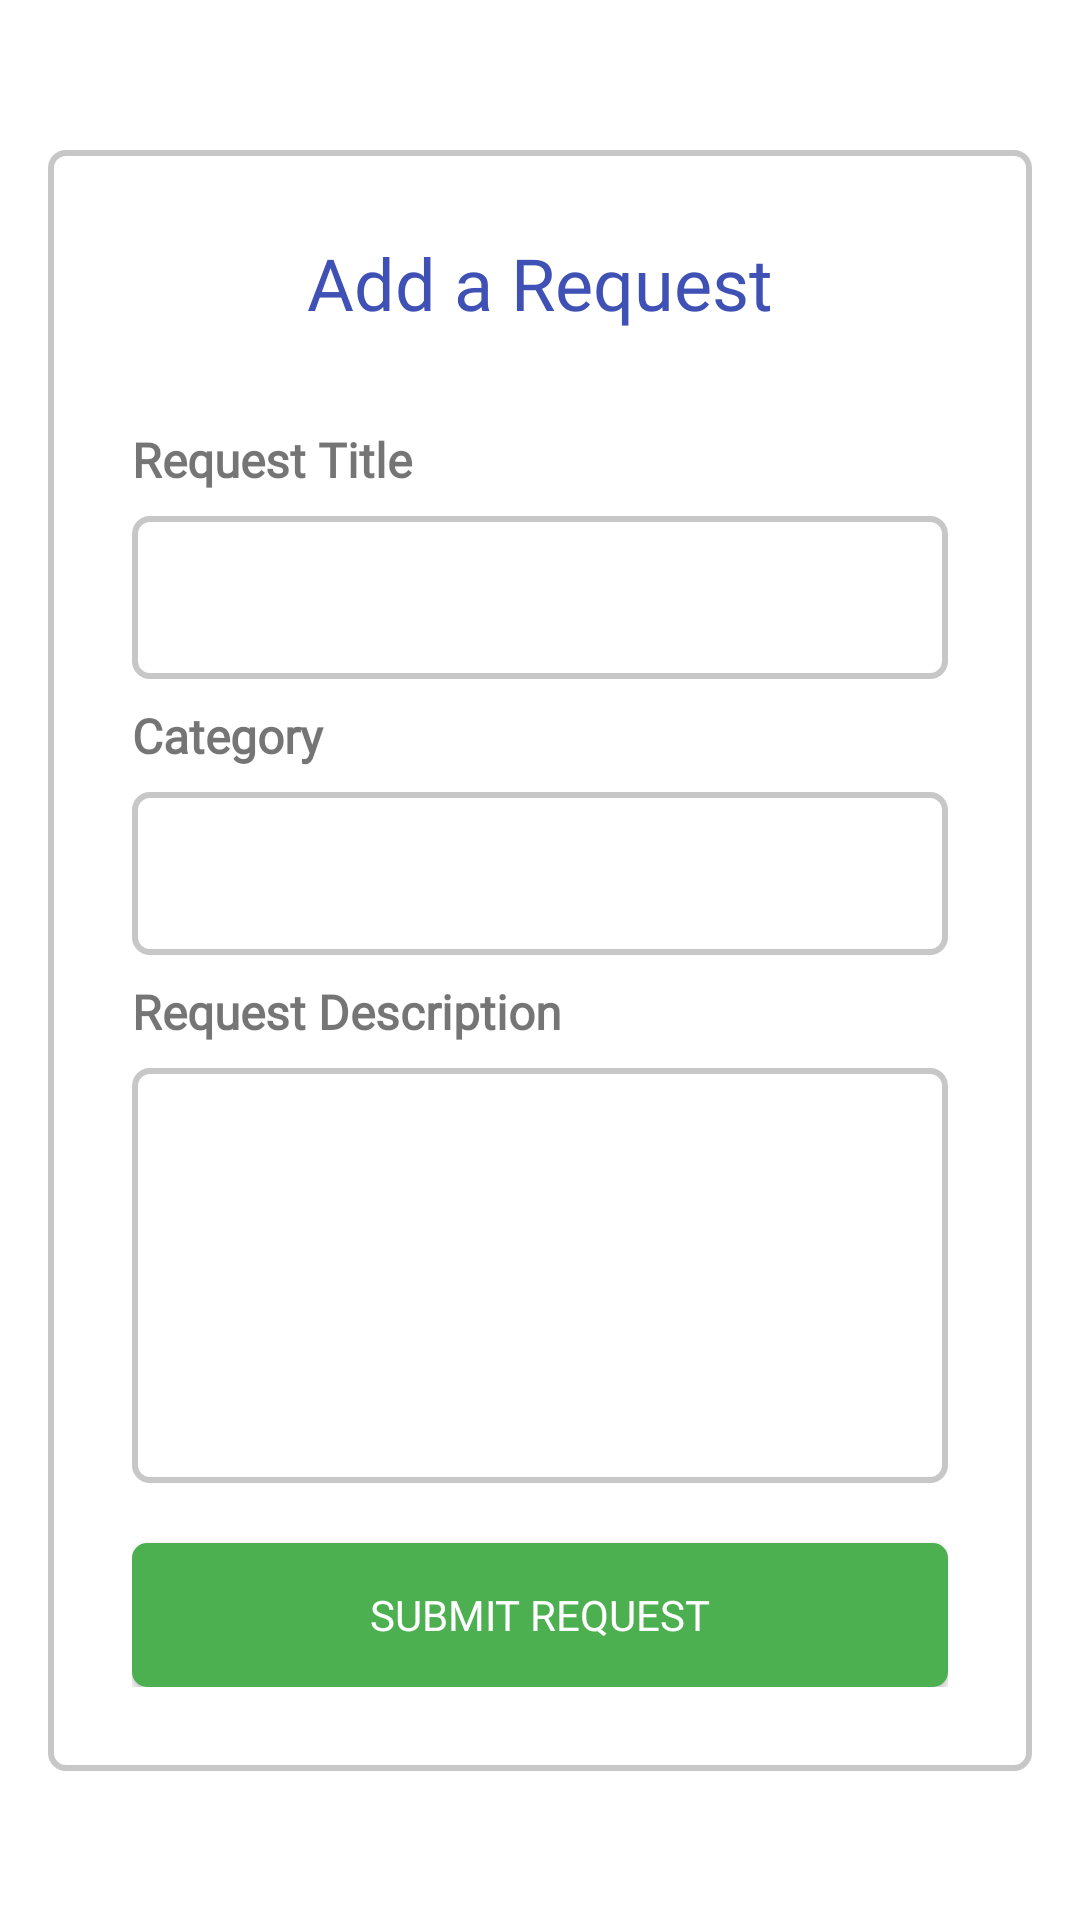

This screen was rendered from an Android layout file. Write that file and the resources it references.
<!-- AndroidManifest.xml: application theme Theme.StudentCommunityAssitance -->
<!-- res/layout/fragment_add_requests.xml -->
<?xml version="1.0" encoding="utf-8"?>
<androidx.constraintlayout.widget.ConstraintLayout xmlns:android="http://schemas.android.com/apk/res/android"
    xmlns:tools="http://schemas.android.com/tools"
    android:layout_width="match_parent"
    android:layout_height="match_parent"
    xmlns:app="http://schemas.android.com/apk/res-auto"
    tools:context=".user.requests_management.add_requests.AddRequestsFragment">

    <ScrollView
        android:layout_width="match_parent"
        android:layout_height="wrap_content"
        android:layout_margin="16dp"
        android:background="@drawable/input_box"
        android:padding="8dp"
        android:scrollbars="vertical"
        app:layout_constraintStart_toStartOf="parent"
        app:layout_constraintEnd_toEndOf="parent"
        app:layout_constraintTop_toTopOf="parent"
        app:layout_constraintBottom_toBottomOf="parent"
        >

        <LinearLayout
            android:layout_width="match_parent"
            android:layout_height="wrap_content"
            android:orientation="vertical"
            android:padding="20dp">

            <TextView
                android:layout_width="match_parent"
                android:layout_height="wrap_content"
                android:text="Add a Request"
                android:textColor="#3F51B5"
                android:textAlignment="center"
                android:fontFamily="@font/montserrat_extrabold"
                android:textSize="24sp"
                android:layout_marginBottom="32dp"/>

            <TextView
                android:layout_width="match_parent"
                android:layout_height="wrap_content"
                android:text="Request Title"
                android:fontFamily="@font/montserrat"
                android:textSize="16sp"
                android:layout_marginBottom="8dp"
                android:textStyle="bold" />
            <EditText
                android:id="@+id/request_title"
                android:layout_width="match_parent"
                android:layout_height="wrap_content"
                android:padding="15dp"
                android:fontFamily="@font/montserrat"
                android:background="@drawable/input_box"
                android:inputType="textCapSentences" />

            <TextView
                android:layout_width="match_parent"
                android:layout_height="wrap_content"
                android:text="Category"
                android:fontFamily="@font/montserrat"
                android:textSize="16sp"
                android:layout_marginTop="8dp"
                android:layout_marginBottom="8dp"
                android:textStyle="bold" />

            <EditText
                android:id="@+id/request_category"
                android:layout_width="match_parent"
                android:layout_height="wrap_content"
                android:padding="15dp"
                android:background="@drawable/input_box"
                android:inputType="textCapSentences" />

            <TextView
                android:layout_width="match_parent"
                android:layout_height="wrap_content"
                android:text="Request Description"
                android:fontFamily="@font/montserrat"
                android:textSize="16sp"
                android:layout_marginTop="8dp"
                android:layout_marginBottom="8dp"
                android:textStyle="bold" />

            <EditText
                android:id="@+id/request_description"
                android:layout_width="match_parent"
                android:layout_height="wrap_content"
                android:lines="5"
                android:gravity="top|start"
                android:padding="15dp"
                android:background="@drawable/input_box"

                android:hint=""
                android:inputType="textMultiLine" />

            <androidx.appcompat.widget.AppCompatButton
                android:id="@+id/submit_request"
                android:layout_width="match_parent"
                android:layout_height="wrap_content"
                android:layout_marginTop="20dp"
                android:textColor="@color/white"
                android:fontFamily="@font/montserrat_bold"
                android:background="@drawable/create_button"
                android:text="Submit Request" />
        </LinearLayout>

    </ScrollView>



</androidx.constraintlayout.widget.ConstraintLayout>
<!-- resources referenced by this layout -->
<resources>
  <!-- drawable create_button (drawable) -->
  <?xml version="1.0" encoding="utf-8"?>
  <selector xmlns:android="http://schemas.android.com/apk/res/android">
      <item
          >
  
          <shape android:shape="rectangle"
              >
  
              <solid android:color="#4CAF50"
                  />
              <corners android:radius="5dp"
                  />
  
  
          </shape>
  
      </item>
  </selector>
  <!-- drawable input_box (drawable) -->
  <?xml version="1.0" encoding="utf-8"?>
  <selector xmlns:android="http://schemas.android.com/apk/res/android">
  
      <item>
          <shape android:shape="rectangle">
  
                  <solid android:color="#FFFFFF" />
                  <corners android:radius="5dp" />
              <stroke android:color="#C7C7C7" android:width="2dp"/>
  
          </shape>
      </item>
  </selector>
  <style name="Theme.StudentCommunityAssitance" parent="Theme.MaterialComponents.DayNight.DarkActionBar">
          
          <item name="colorPrimary">@color/purple_500</item>
          <item name="colorPrimaryVariant">@color/purple_700</item>
          <item name="colorOnPrimary">@color/white</item>
          
          <item name="colorSecondary">@color/teal_200</item>
          <item name="colorSecondaryVariant">@color/teal_700</item>
          <item name="colorOnSecondary">@color/black</item>
          
          <item name="android:statusBarColor">?attr/colorPrimaryVariant</item>
          
      </style>
  <!-- not gathered from this repository: default colours our renderer supplied (Android Studio template values) -->
  <color name="purple_500">#FF6200EE</color>
  <color name="purple_700">#FF3700B3</color>
  <color name="teal_200">#FF03DAC5</color>
  <color name="teal_700">#FF018786</color>
  <color name="black">#FF000000</color>
  <color name="white">#FFFFFFFF</color>
</resources>
